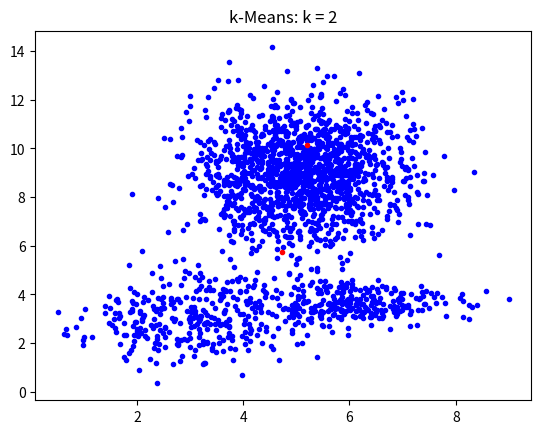

This figure's Python source: (Note: this script raises an exception after producing the figure.)
#!/usr/bin/python
# Assignment 3

import numpy as np
import matplotlib as mpl
import matplotlib.pyplot as plt

save_plot = True

def genSomeMixtureData(numData, probs, means, sigmadiags):
    # probs (1x3), i-th for p[i]
    # means (2x3)
    # sigmadiags (2x3), sigmadiags[k, i] for sigma[k]^2 of gaussian i
    # numdata: N
    # return: Nx2
    
    x = np.zeros((numData, 2))
    for n in range(numData):
        # Choose a feature space
        p = np.random.rand()
        if(p < probs[0][0]): # p1
            i = 0
        elif(p < probs[0][1]): # p2
            i = 1
        else: # p3
            i = 2
        
        while True:
            temp_result = np.random.normal(means[:, i], sigmadiags[:, i]) # Generate data
            if((temp_result > 0).all()):
                break # Waste
        x[n] = temp_result # Data that meet the criteria will be stored
        
    return x

################################################################
    
def kMeans(k, centres, data, error, return_cost = False):
    # centres (kx2)
    # data (Nx2)
    # error: epsilon
    m = centres[:]
    
    while(True):
        sets = [[] for i in range(k)]
        
        for point in data:
            # Calculate distance
            dist_sq = np.sum((point - m) ** 2, axis = 1)
            # Choose the nearest centre and add point into corresponding set
            sets[np.argmin(dist_sq)].append(point)
            
        temp_m = m[:]
        for i in range(len(sets)):
            if sets[i] != []:
                temp_m[i] = (np.mean(sets[i], axis = 0)) # centroid
            
        temp_m = np.array(temp_m)
        changes = temp_m - m
        m = temp_m
        
        if((changes < error).all()):
            break
    
    if(return_cost):
        costs = []
        for i in range(len(sets)):
            costs.append(np.average(np.sqrt(np.sum((m[i] - sets[i]) ** 2, axis = 1))))
        cost = np.average(costs)
        return m, cost
    else:
        return m
    
def kMeansChooseInitialCentres(k, data):
    # data (Nx2)
    # return: (kx2)
    min = np.amin(data, axis = 0)
    max = np.amax(data, axis = 0)
    return np.random.uniform(min, max, (k, 2))
    
def kMeansProblem(result):
    epsilon = 1e-4 # Error tolerance
    
    for k in [2, 3, 4, 8, 16]:
        centres = kMeans(k, kMeansChooseInitialCentres(k, result), result, epsilon)
        plt.plot(result[:, 0], result[:, 1], "b.", centres[:, 0], centres[:, 1], "r.")
        plt.axis("auto")
        plt.title("k-Means: k = " + str(k))
        if(save_plot):
            plt.savefig("k-means/k" + str(k) + ".png", dpi = 96)
        else:
            plt.show()
        plt.close()
        
################################################################

def kMeansPPChooseInitialCentres(k, data):
    # data (Nx2)
    # return: (kx2)
    x = kMeansChooseInitialCentres(1, data)
    
    while(len(x) < k):
        dists = []
        for centre in x:
            # Calculate distance
            dist_sq = np.sum((data - centre) ** 2, axis = 1)
            dists.append(dist_sq)
        prob = np.amin(dists, axis = 0)
        prob = prob / np.sum(prob)
        # Choose a new point
        #new_point = np.random.choice(data, 1, prob)
        new_point = data[np.random.choice(len(data), 1, p = prob)]
        x = np.concatenate((x, new_point), axis = 0)
    
    return x

def calculateD1(k, z):
    result = 0
    for j in range(k):
        for l in range(j - 1):
            result += np.sum((z[j] - z[l]) ** 2)
    result *= (2.0 / (k * (k - 1)))
    return result
    
def kMeansPPProblem(result):
    epsilon = 1e-4 # Error tolerance
    k_list = [2, 3, 4, 8, 16]
    avg1_list = []
    avg2_list = []
    
    for k in k_list:
        initial_centres = kMeansPPChooseInitialCentres(k, result)
        #avg1_list.append(calculateD1(k, initial_centres))
        centres = [kMeans(k, initial_centres, result, epsilon, return_cost = True) for i in range(10)]
        avg1_list.append(np.average([calculateD1(k, c[0]) for c in centres]))
        avg2_list.append(np.average([c[1] for c in centres]))
        
    plt.plot(k_list, avg1_list, "ro", k_list, avg2_list, "go")
    plt.axis("auto")
    plt.title("k-Means++")
    if(save_plot):
        plt.savefig("k-meansPP/result.png", dpi = 96)
    else:
        plt.show()
    plt.close()

################################################################
    
def kMedoidsData3D(data):
    # data (Nx2)
    max = np.amax(data, axis = 0)
    def calculate3D(point):
        return point[0] / (max[0] + 0.01), point[1] / (max[1] + 0.01), 1 - 0.5 * point[0] / (max[0] + 0.01) - 0.5 * point[1] / (max[1] + 0.01)
    # return: (Nx3)
    return np.array([list(calculate3D(point)) for point in data])

def kMedoidsChooseInitialCentres(k, data):
    # data (Nx3)
    # return: (kx3)
    return data[np.random.choice(len(data), k, replace=False)]

def kMedoids(k, centres, data, error, distance_func = None):
    # centres (kx3)
    # data (Nx3)
    # error: epsilon
    m = centres[:]
    
    if(distance_func is None):
        distance_func = lambda single_point, set: np.sum((single_point - set) ** 2, axis = 1)
    
    while(True):
        sets = [[] for i in range(k)]
        
        for point in data:
            # Calculate distance
            dist_sq = distance_func(point, m)
            # Choose the nearest centre and add point into corresponding set
            sets[np.argmin(dist_sq)].append(point)
            
        temp_m = m[:]
        for i in range(len(sets)):
            if sets[i] != []:
                # Find a suitable point for next centre
                distances = []
                for chosen_point in sets[i]:
                    distances.append(distance_func(chosen_point, sets[i]))
                temp_m[i] = sets[i][np.argmin(distances)]
            
        temp_m = np.array(temp_m)
        changes = temp_m - m
        m = temp_m
        
        if((changes < error).all()):
            break
    
    return m
    
def kMedoidsProblem(result, distance_func = None):
    epsilon = 1e-4 # Error tolerance
    k_list = [2, 3, 4, 8, 16]
    
    for k in k_list:
        initial_centres = kMedoidsChooseInitialCentres(k, result)
        centres = kMedoids(k, initial_centres, result, epsilon, distance_func)
        plt.plot(result[:, 0], result[:, 1], "b.", centres[:, 0], centres[:, 1], "r.")
        plt.axis("auto")
        if(distance_func is None):
            plt.title("k-Medoids: k = " + str(k))
        else:
            plt.title("k-Medoids (Chi-squared): k = " + str(k))
        if(save_plot):
            if(distance_func is None):
                plt.savefig("k-medoids/k" + str(k) + ".png", dpi = 96)
            else:
                plt.savefig("k-medoids-chi-squared/k" + str(k) + ".png", dpi = 96)
        else:
            plt.show()
        plt.close()

if __name__ == "__main__":   
    probs = np.array([[0.15, 0.3, 1 - 0.15 - 0.3]])
    means = np.array([[3, 3], [6, 3.6], [5.1, 9]]).T
    sigmadiags = np.array([[1, 1], [1, 0.5], [1, 1.5]]).T
    samples = 2000
    
    result = genSomeMixtureData(samples, probs, means, sigmadiags) # Generate data
    kMeansProblem(result)
    kMeansPPProblem(result)
    kMedoidsProblem(kMedoidsData3D(result))
    old_settings = np.seterr(all = "ignore")
    kMedoidsProblem(kMedoidsData3D(result),
        lambda single_point, set: np.sum((single_point - set) ** 2 / (single_point - set), axis = 1))
    np.seterr(**old_settings)
